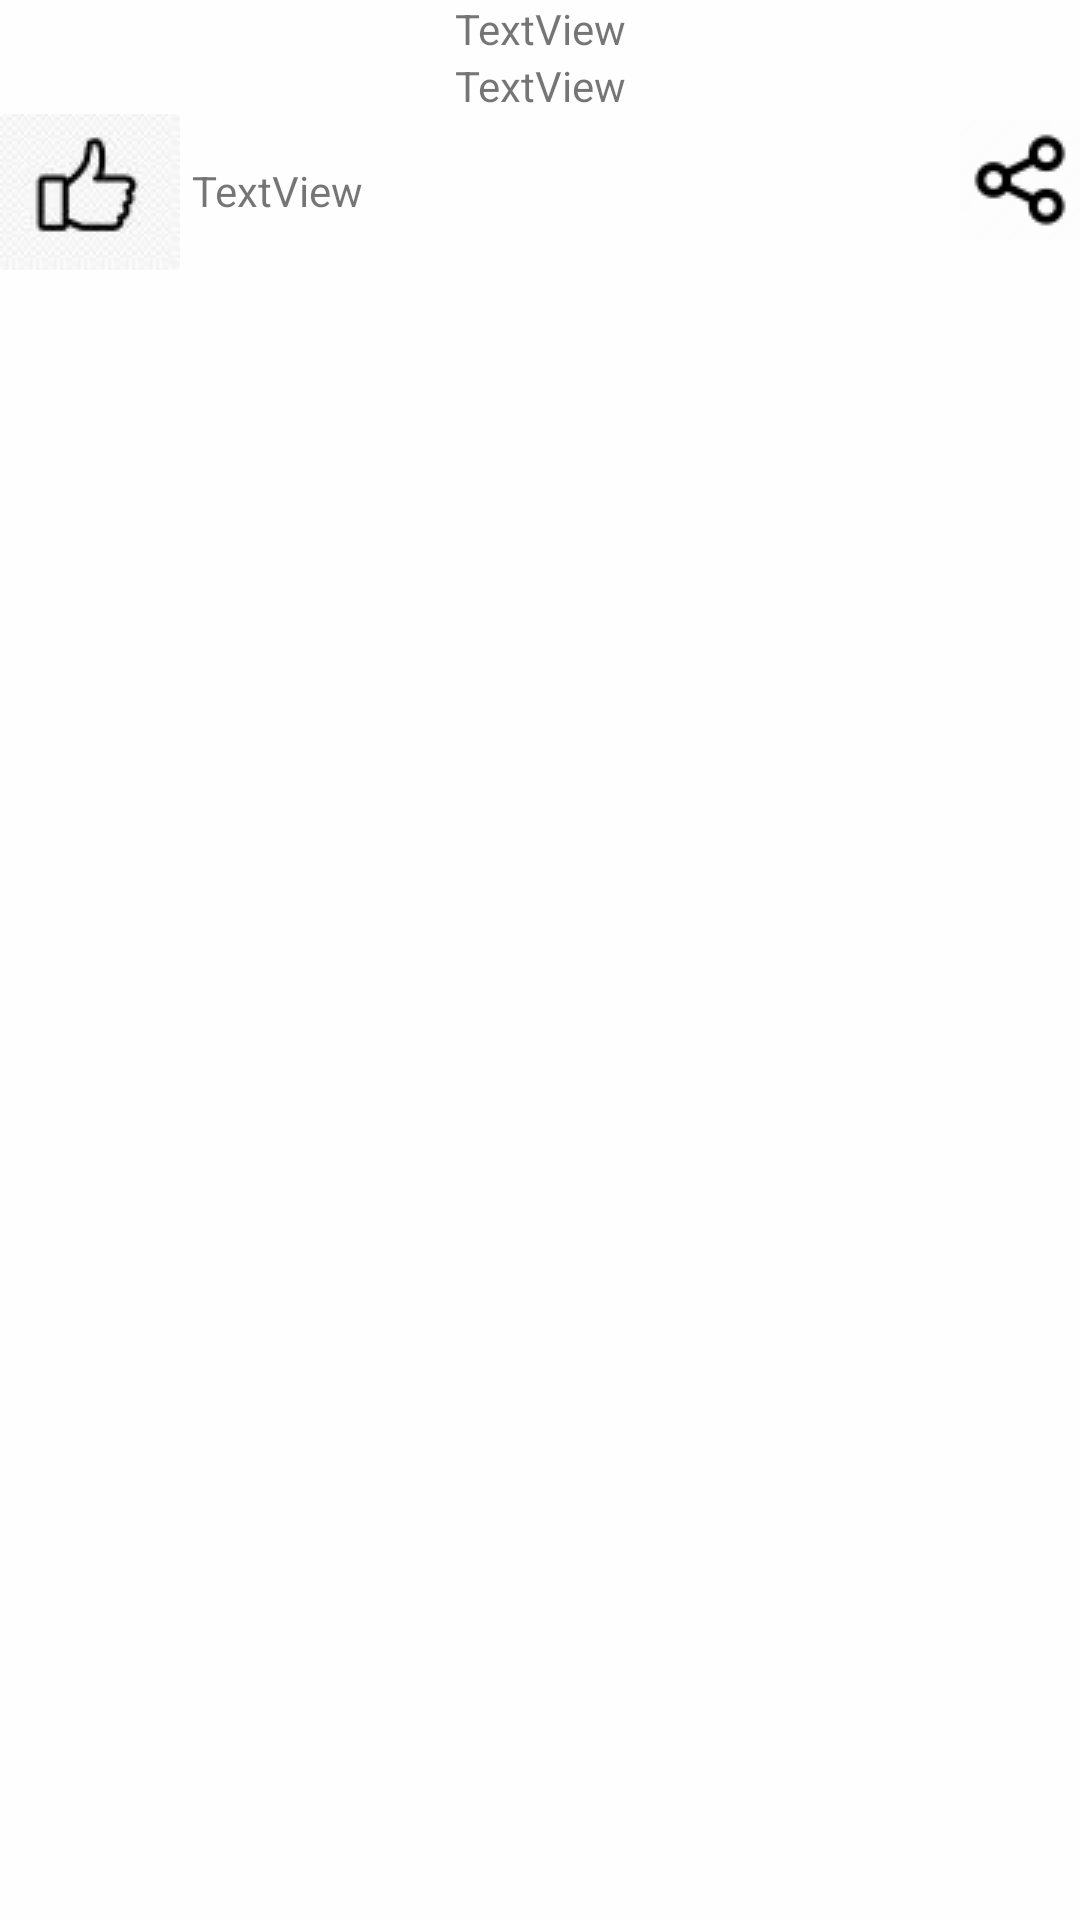

Android layout source for this screen:
<!-- AndroidManifest.xml: application theme Theme.DoItQuotes -->
<!-- res/layout/quotes_item.xml -->
<?xml version="1.0" encoding="utf-8"?>
<LinearLayout xmlns:android="http://schemas.android.com/apk/res/android"
    xmlns:app="http://schemas.android.com/apk/res-auto"
    xmlns:tools="http://schemas.android.com/tools"
    android:id="@+id/linearLayout3"
    android:layout_width="match_parent"
    android:layout_height="wrap_content"
    android:layout_marginLeft="10dp"
    android:layout_marginTop="8dp"
    android:layout_marginRight="12dp"
    android:background="#FFFEFE">

    <LinearLayout
        android:layout_width="match_parent"
        android:layout_height="wrap_content"
        android:orientation="vertical">

        <ImageView
            android:id="@+id/image_img"
            android:layout_width="match_parent"
            android:layout_height="wrap_content"
            android:adjustViewBounds="true"
            tools:srcCompat="@tools:sample/backgrounds/scenic" />

        <LinearLayout
            android:id="@+id/title_layout"
            android:layout_width="match_parent"
            android:layout_height="wrap_content"
            android:orientation="vertical">

            <TextView
                android:id="@+id/quote_title"
                android:layout_width="match_parent"
                android:layout_height="wrap_content"
                android:gravity="center"
                android:text="TextView" />

            <TextView
                android:id="@+id/auother_name_txt"
                android:layout_width="match_parent"
                android:layout_height="wrap_content"
                android:gravity="center"
                android:text="TextView" />
        </LinearLayout>

        <LinearLayout
            android:layout_width="match_parent"
            android:layout_height="wrap_content"
            android:orientation="horizontal">

            <ImageView
                android:id="@+id/imageView8"
                android:layout_width="wrap_content"
                android:layout_height="wrap_content"
                android:adjustViewBounds="false"
                app:srcCompat="@drawable/like_img1" />

            <TextView
                android:id="@+id/numberoflikes_txt"
                android:layout_width="wrap_content"
                android:layout_height="wrap_content"
                android:layout_marginLeft="4dp"
                android:layout_marginTop="16dp"
                android:layout_weight="1"
                android:text="TextView" />

            <ImageView
                android:id="@+id/imageView9"
                android:layout_width="wrap_content"
                android:layout_height="wrap_content"
                android:layout_marginTop="2dp"
                app:srcCompat="@drawable/share_button4" />

        </LinearLayout>

    </LinearLayout>

</LinearLayout>
<!-- resources referenced by this layout -->
<resources>
  <!-- drawable like_img1: jpg bitmap (drawable, 1448 bytes) -->
  <!-- drawable share_button4: png bitmap (drawable, 1101 bytes) -->
  <style name="Theme.DoItQuotes" parent="Theme.MaterialComponents.DayNight.DarkActionBar">
          
          <item name="colorPrimary">#00ACC1</item>
          <item name="colorPrimaryVariant">#007C91</item>
          <item name="colorOnPrimary">@color/white</item>
          
          <item name="colorSecondary">@color/teal_200</item>
          <item name="colorSecondaryVariant">@color/teal_700</item>
          <item name="colorOnSecondary">@color/black</item>
          
          <item name="android:statusBarColor">?attr/colorPrimaryVariant</item>
          
      </style>
  <!-- not gathered from this repository: default colours our renderer supplied (Android Studio template values) -->
  <color name="teal_200">#FF03DAC5</color>
  <color name="teal_700">#FF018786</color>
  <color name="black">#FF000000</color>
  <color name="white">#FFFFFFFF</color>
</resources>
